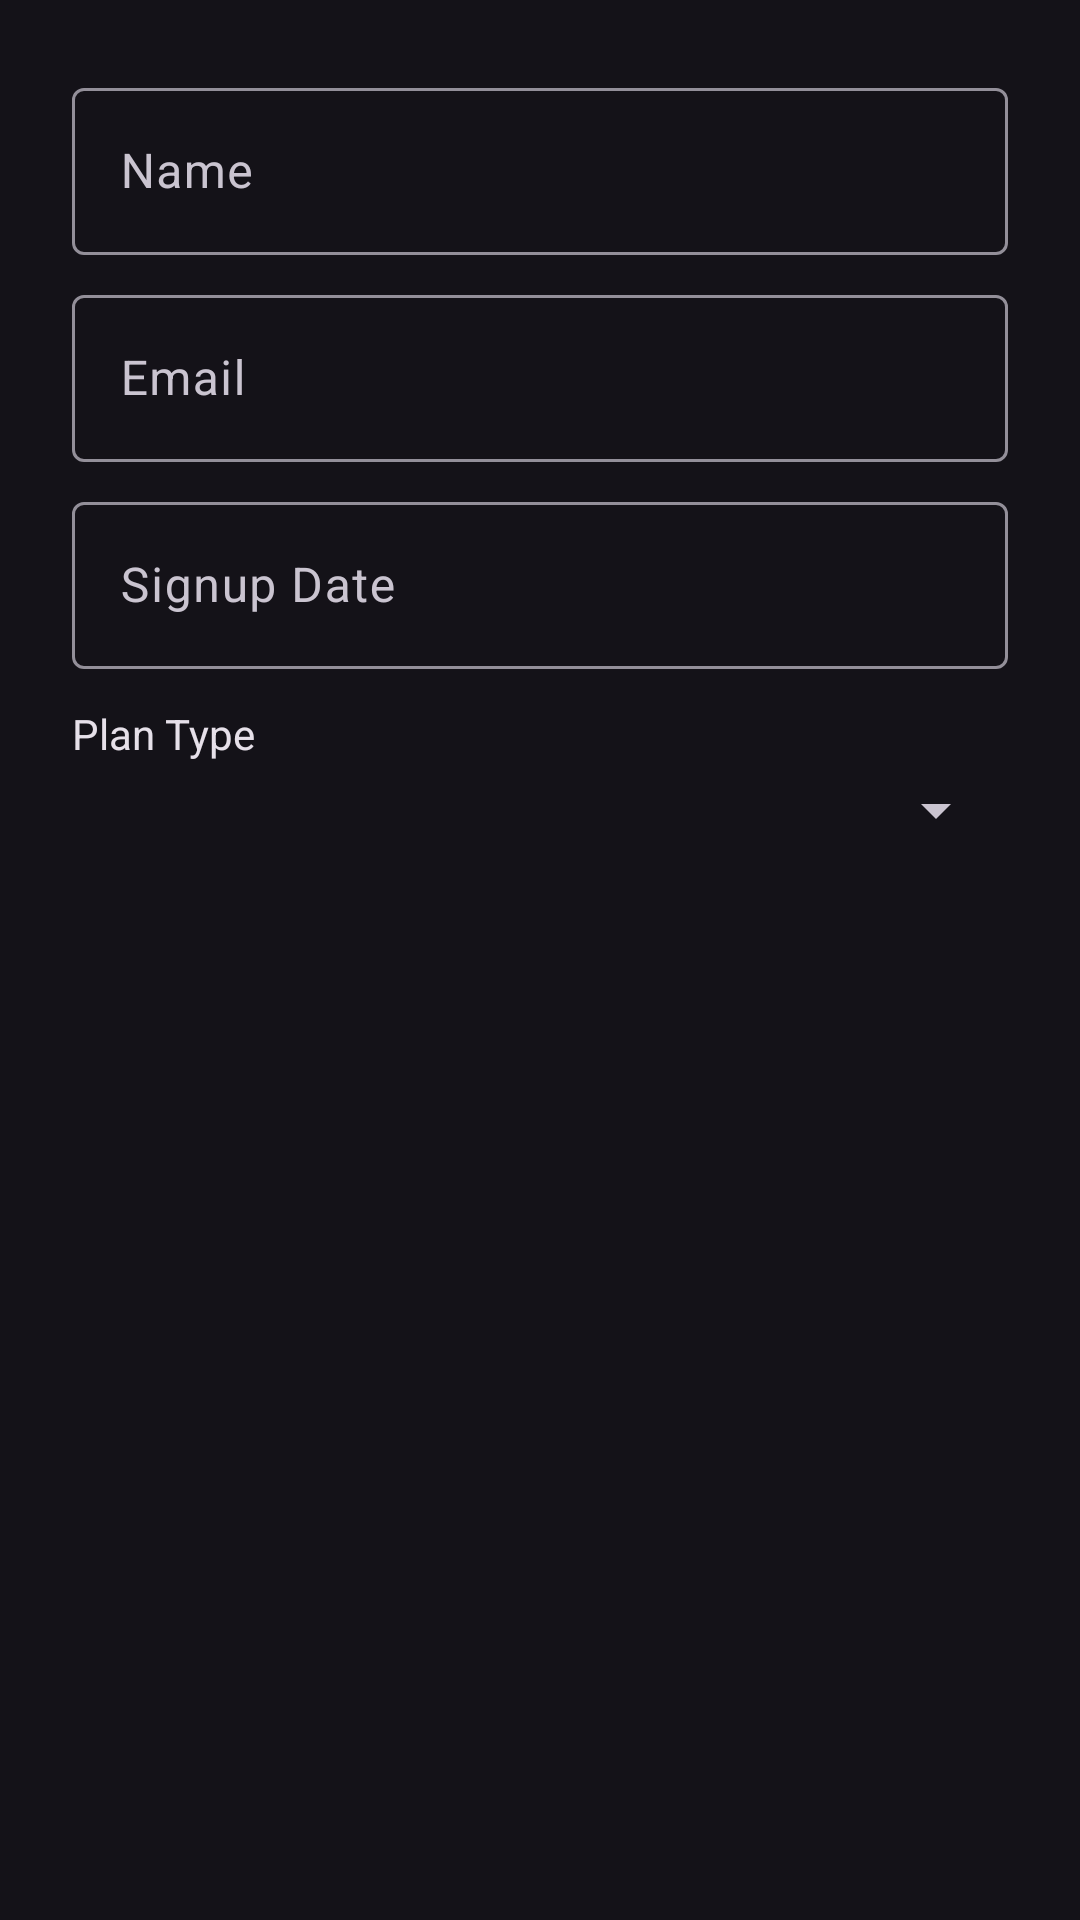

Write the Android layout XML for this screen, with the resource values it uses.
<!-- AndroidManifest.xml: application theme Theme.ChurnPredictor -->
<!-- res/layout/dialog_add_customer.xml -->
<?xml version="1.0" encoding="utf-8"?>
<LinearLayout xmlns:android="http://schemas.android.com/apk/res/android"
    android:layout_width="match_parent"
    android:layout_height="match_parent"
    android:orientation="vertical"
    android:padding="24dp"
    android:background="@color/md_theme_surface">

    <com.google.android.material.textfield.TextInputLayout
        android:layout_width="match_parent"
        android:layout_height="wrap_content"
        android:hint="@string/customer_name">

        <com.google.android.material.textfield.TextInputEditText
            android:id="@+id/etName"
            android:layout_width="match_parent"
            android:layout_height="wrap_content"
            android:textColor="@color/md_theme_onSurface" />
    </com.google.android.material.textfield.TextInputLayout>

    <com.google.android.material.textfield.TextInputLayout
        android:layout_width="match_parent"
        android:layout_height="wrap_content"
        android:layout_marginTop="8dp"
        android:hint="@string/customer_email">

        <com.google.android.material.textfield.TextInputEditText
            android:id="@+id/etEmail"
            android:layout_width="match_parent"
            android:layout_height="wrap_content"
            android:inputType="textEmailAddress"
            android:textColor="@color/md_theme_onSurface" />
    </com.google.android.material.textfield.TextInputLayout>

    <com.google.android.material.textfield.TextInputLayout
        android:layout_width="match_parent"
        android:layout_height="wrap_content"
        android:layout_marginTop="8dp"
        android:hint="@string/signup_date">

        <com.google.android.material.textfield.TextInputEditText
            android:id="@+id/etSignupDate"
            android:layout_width="match_parent"
            android:layout_height="wrap_content"
            android:inputType="date"
            android:textColor="@color/md_theme_onSurface" />
    </com.google.android.material.textfield.TextInputLayout>

    <TextView
        android:layout_width="wrap_content"
        android:layout_height="wrap_content"
        android:layout_marginTop="12dp"
        android:text="@string/plan_type"
        android:textColor="@color/md_theme_onSurface" />

    <Spinner
        android:id="@+id/spinnerPlan"
        android:layout_width="match_parent"
        android:layout_height="wrap_content"
        android:layout_marginTop="4dp" />

</LinearLayout>
<!-- resources referenced by this layout -->
<resources>
  <color name="md_theme_onSurface">#E6E0E9</color>
  <color name="md_theme_surface">#141218</color>
  <string name="customer_email">Email</string>
  <string name="customer_name">Name</string>
  <string name="plan_type">Plan Type</string>
  <string name="signup_date">Signup Date</string>
  <style name="Theme.ChurnPredictor" parent="Theme.Material3.Dark.NoActionBar">
          <item name="colorPrimary">@color/md_theme_primary</item>
          <item name="colorOnPrimary">@color/md_theme_onPrimary</item>
          <item name="colorPrimaryContainer">@color/md_theme_primaryContainer</item>
          <item name="colorOnPrimaryContainer">@color/md_theme_onPrimaryContainer</item>
          <item name="colorSecondary">@color/md_theme_secondary</item>
          <item name="colorOnSecondary">@color/md_theme_onSecondary</item>
          <item name="colorSecondaryContainer">@color/md_theme_secondaryContainer</item>
          <item name="colorOnSecondaryContainer">@color/md_theme_onSecondaryContainer</item>
          <item name="colorTertiary">@color/md_theme_tertiary</item>
          <item name="colorOnTertiary">@color/md_theme_onTertiary</item>
          <item name="colorTertiaryContainer">@color/md_theme_tertiaryContainer</item>
          <item name="colorOnTertiaryContainer">@color/md_theme_onTertiaryContainer</item>
          <item name="colorError">@color/md_theme_error</item>
          <item name="colorOnError">@color/md_theme_onError</item>
          <item name="colorErrorContainer">@color/md_theme_errorContainer</item>
          <item name="colorOnErrorContainer">@color/md_theme_onErrorContainer</item>
          <item name="colorSurface">@color/md_theme_surface</item>
          <item name="colorOnSurface">@color/md_theme_onSurface</item>
          <item name="colorSurfaceVariant">@color/md_theme_surfaceVariant</item>
          <item name="colorOnSurfaceVariant">@color/md_theme_onSurfaceVariant</item>
          <item name="colorOutline">@color/md_theme_outline</item>
          <item name="colorOutlineVariant">@color/md_theme_outlineVariant</item>
      </style>
  <color name="md_theme_primary">#D0BCFF</color>
  <color name="md_theme_onPrimary">#381E72</color>
  <color name="md_theme_primaryContainer">#4F378B</color>
  <color name="md_theme_onPrimaryContainer">#EADDFF</color>
  <color name="md_theme_secondary">#CCC2DC</color>
  <color name="md_theme_onSecondary">#332D41</color>
  <color name="md_theme_secondaryContainer">#4A4458</color>
  <color name="md_theme_onSecondaryContainer">#E8DEF8</color>
  <color name="md_theme_tertiary">#EFB8C8</color>
  <color name="md_theme_onTertiary">#492532</color>
  <color name="md_theme_tertiaryContainer">#633B48</color>
  <color name="md_theme_onTertiaryContainer">#FFD8E4</color>
  <color name="md_theme_error">#F2B8B5</color>
  <color name="md_theme_onError">#601410</color>
  <color name="md_theme_errorContainer">#8C1D18</color>
  <color name="md_theme_onErrorContainer">#F9DEDC</color>
  <color name="md_theme_surfaceVariant">#49454F</color>
  <color name="md_theme_onSurfaceVariant">#CAC4D0</color>
  <color name="md_theme_outline">#938F99</color>
  <color name="md_theme_outlineVariant">#49454F</color>
</resources>
